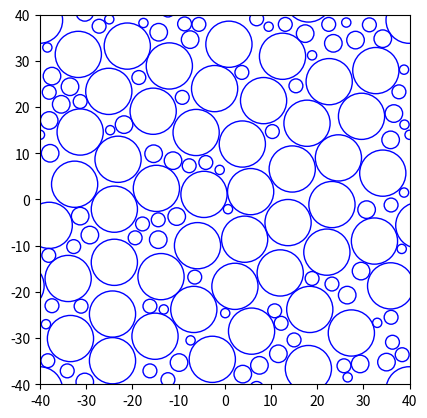

This figure's Python source:

# 基本参数
L = 80 # RVE尺寸
fiber = 1 # 纤维种类
void = 3  # 孔隙种类

import numpy as np
R_f = [5] # 纤维半径，几种就填几个，三种就填一个1×3的数组
print(f"纤维半径为：{R_f}")

np.random.seed(23) # 设置随机种子，相同的种子每次运行都会生成相同的随机值，用于调试。完成调试后，将此行代码注释。
R_v = np.random.uniform(0, 2, size=void) # 生成一个随机数组，范围为 [0，2)，区间左开右闭，大小为 1×void，类型为浮点数
R_v = np.round(R_v, 1) # 孔隙半径，浮点数保留一位小数
print(f"孔隙半径为：{R_v}")

R = np.concatenate((R_f, R_v), axis=0) # 按行拼接数组R_f和R_v
print(f"半径为：{R}")

# 体积分数
Num_f=[50] # 纤维的数量
Num_v=[20,30,40] # 孔隙的数量
Num = np.concatenate((Num_f, Num_v), axis=0) # 按行拼接数组Num_f和Num_v
print(f"数量为：{Num}")

area = np.pi * (R ** 2) # 计算圆的面积：pi × R^2
Volume = Num * area / (L ** 2) # 逐元素相乘，并除以 L 的平方
Volume_f = np.sum(Volume[:fiber]) # 前fiber个元素之和，即纤维体积分数
print(f"纤维体积分数为：{Volume_f}")
Volume_v = np.sum(Volume[-void:]) # 后void个元素之和，即孔隙体积分数
print(f"孔隙体积分数为：{Volume_v}")

# 随机位置刷新，确定三个位置的圆的数量的配比
Number = np.sum(Num) # 所有圆的数量之和
print(f"所有圆的数量为：{Number}")
corner = np.random.choice([0, 4]) # 从 [0, 4] 中随机选择一个元素，角点圆数量=coner/4
print(f"角点圆数量为：{corner/4}")

import random
r_min = np.min(R) * 2 # 最小圆的直径
print(f"最小圆的直径为：{r_min}")
cir_max = np.floor( L / r_min * 2 -2) # 两对边界最多能放下的圆的数量，向下取整，数量往小了取。
cir_max = int(cir_max) # 将 cir_max 从浮点数转换为整数
print(f"两对边界最多能放下的圆的数量为：{cir_max}")

random.seed(42)  # 设置 random 的随机种子，之前那个是 numpy 的。完成调试后，将此行代码注释。
edge= random.randrange(0, cir_max, 2) # 从 [0 , cir_max) 中随机选择一个偶数，类型为整数，边界圆数量=edge/2
print(f"边界圆数量为：{edge/2}")

inner = Number-corner/4-edge/2 # 除了角点圆和边界圆，剩下的都是内部圆，内部圆数量=inner
print(f"内部圆数量为：{inner}")

# 画角点圆
import math
Cir = Num # 圆的计数器，每一种半径的圆还剩下多少个没画
non_zero_circle = [i for i, x in enumerate(Cir) if x != 0] # 检查非零元素，我们要画的圆只能是从数量不为0的圆里选
position = np.ones((int(corner + edge + inner), 3)) # 用于存放圆的位置信息，每一行存放一个圆的位置信息：圆心坐标和半径。初始化为(corner+edge+inner)行3列，每画一个圆就修改一行。由于角点圆和边界圆会有衍生圆，所以圆的总数量不等于Number，而是等于corner+edge+inner。
Circle = -1 # 画的圆的序号，从-1开始，这样序号就会从0开始
if corner == 4: # 如果有角点圆，从数量不为0的圆里随机选一个画。逻辑：选确定半径，再确定圆心，最后再补全周期性。
    corner_x = L/2
    corner_y = L/2 # 从右上角开始画

    index = random.choice(non_zero_circle) # 从数量不为0的圆里选到的圆，的索引
    pos_r = R[index] # 从数量不为0的圆里选到的圆，的半径

    # 以右上角为圆心，画一个半径为 pos_r 的圆，在这个圆里（不包括圆的边界）随机选一个点作为角点圆的圆心
    theta = random.uniform(0, 2 * math.pi) # 随机选择一个角度 θ (0 到 2π)，注意区分 random.uniform 和 np.random.uniform，两者用法不同
    radii = random.uniform(0, pos_r) # 随机选择一个半径 radii (0 到 pos_r)
    pos_x = np.round(corner_x + radii * math.cos(theta), 1) # 随机选择的圆心 x 坐标，保留一位小数
    pos_y = np.round(corner_y + radii * math.sin(theta), 1) # 随机选择的圆心 y 坐标，保留一位小数

    Circle = Circle + 1 # 画的圆的序号加1
    position[Circle] = np.array([pos_x, pos_y, pos_r]) # 记录角点圆的位置信息
    Cir[index] = Cir[index] - 1 # 选到的圆的数量减1

    print(f"第{Circle}个圆的种类索引：{index}")
    print(f"第{Circle}个圆的位置信息：圆心在({position[Circle,0]},{position[Circle,1]})，半径为{position[Circle,2]}")
    print(f"第{index}种圆还剩多少个：{Cir[index]}")

    Circle = Circle + 1 # 左上角补一个圆
    position[Circle] = np.array([pos_x - L, pos_y, pos_r]) # 记录左上角的角点圆的位置信息
    Circle = Circle + 1 # 左下角补一个圆
    position[Circle] = np.array([pos_x - L, pos_y - L, pos_r]) # 记录左下角的角点圆的位置信息
    Circle = Circle + 1 # 右下角补一个圆
    position[Circle] = np.array([pos_x, pos_y - L, pos_r]) # 记录右下角的角点圆的位置信息


# 画边界圆
edge_circle = edge // 2 # 边界圆的数量
for i in range(edge_circle): # 画 edge_circle 个边界圆
    non_zero_circle = [i for i, x in enumerate(Cir) if x != 0] # 检查非零元素，我们要画的圆只能是从数量不为0的圆里选
    index = random.choice(non_zero_circle) # 从数量不为0的圆里选到的圆，的索引
    pos_r = R[index] # 从数量不为0的圆里选到的圆，的半径

    if i < edge_circle // 2: # 左右边界画一半数量的边界圆
        pos_x = np.round(random.uniform(-L / 2 - pos_r, -L / 2 + pos_r)) # 随机选择圆心的 x 坐标，保留一位小数
        pos_y = np.round(random.uniform(-L / 2 + pos_r,  L / 2 - pos_r)) # 随机选择圆心的 y 坐标，保留一位小数

        # 检查是否与已画的圆重叠
        while True:
            overlap = False
            for j in range(Circle + 1):
                if (pos_x - position[j, 0]) ** 2 + (pos_y - position[j, 1]) ** 2 < (pos_r + position[j, 2]) ** 2: # 判断圆心之间的距离是否小于两个圆的半径之和
                    overlap = True
                    break   
            if overlap: # 如果重叠，重新选择圆心
                pos_x = np.round(random.uniform(-L / 2 - pos_r, -L / 2 + pos_r), 1) # 随机选择圆心的 x 坐标，保留一位小数
                pos_y = np.round(random.uniform(-L / 2 + pos_r,  L / 2 - pos_r), 1) # 随机选择圆心的 y 坐标，保留一位小数
            else:
                break
        
        # 不重叠，就在左边界画一个圆
        Circle = Circle + 1 # 已经画好的圆的序号加1
        position[Circle] = np.array([pos_x, pos_y, pos_r]) # 记录边界圆的位置信息
        # 右边界补一个圆
        Circle = Circle + 1 # 已经画好的圆的序号加1
        position[Circle] = [pos_x + L, pos_y, pos_r] # 记录边界圆的位置信息
        Cir[index] = Cir[index] - 1 # 选到的圆的数量减1



    else: # 上下边界再画另一半数量的边界圆（数量不一定要各一半？可以随机，后续还可以调整，先这么写）
        pos_x = np.round(random.uniform(-L / 2 + pos_r,  L / 2 - pos_r), 1) # 随机选择圆心的 x 坐标，保留一位小数
        pos_y = np.round(random.uniform( L / 2 + pos_r,  L / 2 - pos_r), 1) # 随机选择圆心的 y 坐标，保留一位小数

        # 检查是否有圆与已画的圆重叠
        while True:
            overlap = False
            for j in range(Circle + 1):
                if (pos_x - position[j, 0]) ** 2 + (pos_y - position[j, 1]) ** 2 < (pos_r + position[j, 2]) ** 2:
                    overlap = True
                    break   
            if overlap:
                pos_x = np.round(random.uniform(-L / 2 + pos_r,  L / 2 - pos_r), 1) # 随机选择圆心的 x 坐标，保留一位小数
                pos_y = np.round(random.uniform( L / 2 + pos_r,  L / 2 - pos_r), 1) # 随机选择圆心的 y 坐标，保留一位小数
            else:
                break
        
        # 不重叠，就在上边界画一个圆
        Circle = Circle + 1 # 已经画好的圆的序号加1
        position[Circle] = [pos_x, pos_y, pos_r] # 记录边界圆的位置信息
        # 下边界补一个圆
        Circle = Circle + 1 # 已经画好的圆的序号加1
        position[Circle] = [pos_x, pos_y - L, pos_r] # 记录边界圆的位置信息
        Cir[index] = Cir[index] - 1

    i = i + 1

'''
    print(f"第{Circle}个圆的种类索引：{index}")
    print(f"第{Circle}个圆的位置信息：圆心在({position[Circle,0]},{position[Circle,1]})，半径为{position[Circle,2]}")
    print(f"第{index}种圆还剩多少个：{Cir[index]}")
'''


# 画内部圆
# 纤维采用RSE算法
planet = Cir[:fiber]
print(f"内部圆要画的纤维个数：{planet}")
Plan = np.sum(planet)
Inner = np.ones((int(Plan),3)) # 行星圆的位置信息，初始化为Plan行3列，每画一个纤维就修改一行

non_zero_planet = [i for i, x in enumerate(planet) if x != 0] # 检查非零元素，我们要画的纤维只能是从数量不为0的纤维里选
index = random.choice(non_zero_planet) # 从数量不为0的纤维里选到的纤维，的索引
center_r = R[index] # 从数量不为0的纤维里选到的纤维，的半径

inner_num = 0 # 行星圆的计数器
center_x = np.round(random.uniform(-L / 10,  L / 10), 1) # 随机选择圆心的 x 坐标，保留一位小数
center_y = np.round(random.uniform(-L / 10,  L / 10), 1) # 随机选择圆心的 y 坐标，保留一位小数

Circle = Circle + 1 # 已经画好的圆的序号加1
position[Circle] = np.array([center_x, center_y, center_r]) # 记录内部圆的位置信息
Cir[index] = Cir[index] - 1 # 选到的圆的数量减1，即纤维的数量减1，因为纤维在前面，与Cir的索引重合，所以索引不用变
print(f"画了第一个纤维，还剩多少个：{Cir[:fiber]}")

l_min = 0.1 # 纤维之间的最小间距
attempt = 0 # 尝试次数
max_attempt = 2000 # 最大尝试次数
i = 0 # 纤维圆的计数器
while i < int(Plan) - 1: # 画 Plan-1 个内部圆，每一个纤维的圆心就会变成下一个行星圆的center_x和center_y。Plan是一个浮点数，需要转换为整数。
    non_zero_planet = [i for i, x in enumerate(planet) if x != 0] # 检查非零元素，我们要画的圆只能是从数量不为0的圆里选
    index = random.choice(non_zero_planet) # 从数量不为0的纤维里选到的纤维，的索引
    pos_r = R[index] # 从数量不为0的纤维里选到的纤维，的半径
    l_max = (center_r + pos_r) / 10 - 4 * l_min # 控制体积分数的关键参数
    
    # 以第一个纤维的圆心为圆心，画一个半径在 lmin+r1+r2 和 lmax+r1+r2 之间的圆环，在这个圆环里（不包括圆环的边界？）随机选一个点作为下一个内部圆的圆心
    theta = random.uniform(0, 2 * math.pi) # 随机选择一个角度 θ (0 到 2π)
    radii = random.uniform(l_min + center_r + pos_r, l_max + center_r +pos_r) # 随机选择一个半径 radii (lmin+r1+r2 到 lmax+r1+r2 之间)
    pos_x = np.round(center_x + radii * math.cos(theta), 1) # 随机选择的圆心 x 坐标，保留一位小数
    pos_y = np.round(center_y + radii * math.sin(theta), 1) # 随机选择的圆心 y 坐标，保留一位小数

    # 检查是否是内部圆，以及是否与已画的圆重叠
    for attempt in range(max_attempt):
        overlap = False
        for j in range(Circle + 1):
            if (pos_x - position[j, 0]) ** 2 + (pos_y - position[j, 1]) ** 2 < (pos_r + position[j, 2]) ** 2:
                overlap = True
                break   # break 只能跳出最内层的循环（for 和 while，if不是循环），所以这里只能跳出 for j in range(Circle + 1) 这个循环
        if overlap or pos_x < -L / 2 + pos_r or pos_x > L / 2 - pos_r or pos_y < -L / 2 + pos_r or pos_y > L / 2 - pos_r: # 如果重叠或者超出范围，重新选择圆心和半径
            non_zero_planet = [i for i, x in enumerate(planet) if x != 0] # 检查非零元素，我们要画的圆只能是从数量不为0的圆里选
            index = random.choice(non_zero_planet) # 从数量不为0的圆里选到的圆，的索引
            pos_r = R[index] # 从数量不为0的圆里选到的圆，的半径
            l_max = (center_r + pos_r) / 10 - 4 * l_min # 重选了半径，所以lmax也要重新计算

            theta = random.uniform(0, 2 * math.pi) # 随机选择一个角度 θ (0 到 2π)
            radii = random.uniform(l_min + center_r + pos_r, l_max + center_r +pos_r) # 随机选择一个半径 radii (lmin+r1+r2 到 lmax+r1+r2 之间)
            pos_x = np.round(center_x + radii * math.cos(theta), 1) # 随机选择的圆心 x 坐标，保留一位小数
            pos_y = np.round(center_y + radii * math.sin(theta), 1) # 随机选择的圆心 y 坐标，保留一位小数
            attempt += 1
        else: 
            Circle = Circle + 1 # 已经画好的圆的序号加1
            position[Circle] = np.array([pos_x, pos_y, pos_r]) # 记录内部圆的位置信息
            Cir[index] = Cir[index] - 1 # 选到的圆的数量减1
            # 更新下一个纤维的圆心
            i = i + 1 # 纤维的计数器加1
            print(f"纤维还剩多少个：{Cir[:fiber]}")
            Inner[i] = np.array([pos_x, pos_y, pos_r]) # 记录纤维的位置信息
            break # 跳出 for attempt in range(max_attempt) 这个循环
    if attempt == max_attempt: # 如果尝试次数达到最大尝试次数，就换下一个行星圆
        print("更换行星圆")
        inner_num = inner_num + 1
        if inner_num > Plan -1 : # 放下纤维的总体空间还是有的，就是被纤维之间分割成小块了，如何突破这一限制？
                                # 或者让边界上的纤维稍微多一点，我没有采用论文中提到的在生成的同时处理边界的周期性，而是先生成了边界的圆，再生成内部的圆。
                                # 是不是完全采用论文的方法就可以解决这个问题？
                                # 可以让纤维移动起来，把空间挪出来。比如让纤维像小球一样受到重力，向下移动，同时保持不重叠。
                                # 如何紧密排列，再随机碰撞？
            '''       
            print("纤维实在画不下了，不信你看")
            import matplotlib.pyplot as plt
            import matplotlib.patches as patches
            fig, ax = plt.subplots()
            ax.set_xlim(-L/2, L/2)
            ax.set_ylim(-L/2, L/2)
            ax.set_aspect('equal')
            for i in range(len(position)):
                circle = plt.Circle((position[i, 0], position[i, 1]), position[i, 2], edgecolor='blue', fill=False)
                ax.add_artist(circle)
            plt.show()
            ''' 
            break # 跳出 while i < int(Plan) - 1 这个循环        
        center_x = Inner[inner_num, 0]
        center_y = Inner[inner_num, 1]
        center_r = Inner[inner_num, 2]


print(f"RSE算法数量结算——纤维还剩多少个：{Cir[:fiber]}")
zero = np.sum(Cir[:fiber]) # RSE算法下纤维还剩多少个没画完
Cir[:fiber] = 0 # 纤维的数量归零
position = position[:-zero] # 去掉没有画的纤维的位置信息

# 孔隙采用Hard-Core算法
satellite = Cir[-void:]
print(f"孔隙还要画多少个：{satellite}")
Sate = np.sum(satellite)

attempt = 0 # 尝试次数
max_attempt = 1000 # 最大尝试次数

void_num = 0 # 孔隙的计数器
while void_num < Sate: # 画 Sate 个孔隙
    non_zero_circle = [i for i, x in enumerate(Cir) if x != 0] # 检查非零元素，我们要画的圆只能是从数量不为0的圆里选。
    index = max(non_zero_circle, key=lambda idx: R[idx]) # 从数量不为0的圆里选到的半径最大的圆，的索引。
                                                        # 和前面不同，这里是选最大的半径的圆，合理的顺序应该是先放大的圆，再放小的圆。
                                                        # 否则小圆把空间分割得很碎，大圆就没地方放了。
                                                        # 和我们先用RSE算法放纤维，再用Hard-Core算法放孔隙的逻辑是一样的，也是先放大的，再放小的。
    pos_r = R[index] # 从数量不为0的圆里选到的圆，的半径
    pos_x = np.round(random.uniform(-L / 2 + pos_r,  L / 2 - pos_r), 1) # 随机选择圆心的 x 坐标，保留一位小数。这个范围是不考虑与边界圆重叠的内部圆的理论范围。
    pos_y = np.round(random.uniform(-L / 2 + pos_r,  L / 2 - pos_r), 1) # 随机选择圆心的 y 坐标，保留一位小数
    # 检查是否与已画的圆重叠
    for attempt in range(max_attempt):
        overlap = False
        for j in range(Circle + 1):
            if (pos_x - position[j, 0]) ** 2 + (pos_y - position[j, 1]) ** 2 < (pos_r + position[j, 2]) ** 2: # 判断圆心之间的距离是否小于两个圆的半径之和
                overlap = True
                break   
        if overlap: # 如果重叠，重新选择圆心
            pos_x = np.round(random.uniform(-L / 2 + pos_r,  L / 2 - pos_r), 1) # 随机选择圆心的 x 坐标，保留一位小数
            pos_y = np.round(random.uniform(-L / 2 + pos_r,  L / 2 - pos_r), 1) # 随机选择圆心的 y 坐标，保留一位小数
            attempt += 1
        else:
            Circle = Circle + 1 # 已经画好的圆的序号加1
            position[Circle] = np.array([pos_x, pos_y, pos_r])
            Cir[index] = Cir[index] - 1
            void_num = void_num + 1
            print(f"孔隙还剩多少个：{Cir[-void:]}")
            break

print(f"Hard-Core算法数量结算——孔隙还剩多少个：{satellite}")
print(f"两个算法数量结算——所有的圆还剩多少个：{Cir}")

# 画图
import matplotlib.pyplot as plt
import matplotlib.patches as patches
fig, ax = plt.subplots()
ax.set_xlim(-L/2, L/2)
ax.set_ylim(-L/2, L/2)
ax.set_aspect('equal')
for i in range(len(position)):
    circle = plt.Circle((position[i, 0], position[i, 1]), position[i, 2], edgecolor='blue', fill=False)
    ax.add_artist(circle)
plt.show()

